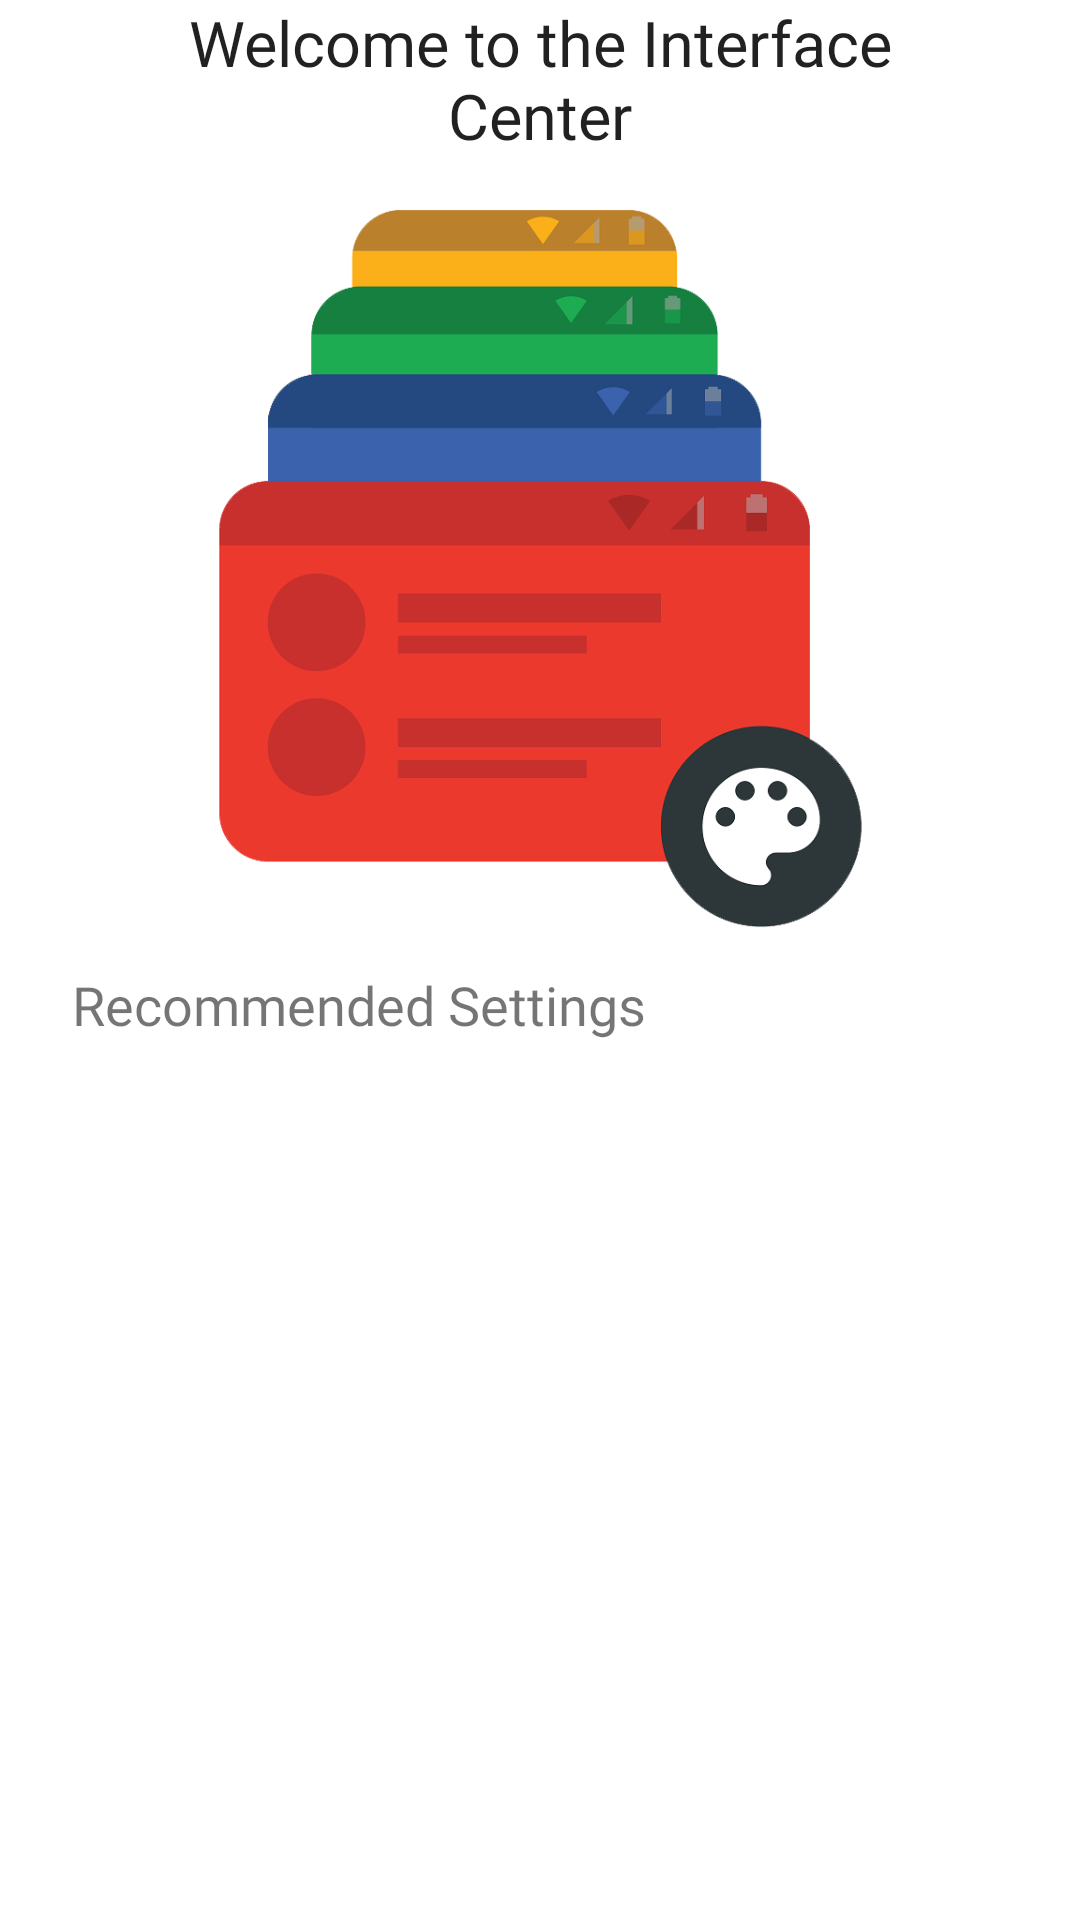

Layout XML and referenced resources for this Android screen:
<!-- AndroidManifest.xml: application theme AppTheme.Base -->
<!-- res/layout/activity_main.xml -->
<?xml version="1.0" encoding="utf-8"?>
<LinearLayout xmlns:android="http://schemas.android.com/apk/res/android"
    xmlns:app="http://schemas.android.com/apk/res-auto"
    xmlns:tools="http://schemas.android.com/tools"
    android:layout_width="match_parent"
    android:layout_height="match_parent"
    android:fitsSystemWindows="true"
    android:orientation="vertical">

    <TextView
        android:id="@+id/textView2"
        android:layout_width="match_parent"
        android:layout_height="wrap_content"
        android:layout_gravity="center_horizontal"
        android:layout_marginEnd="36dp"
        android:layout_marginStart="36dp"
        android:fontFamily="@font/google_sans_bold"
        android:text="@string/main_title"
        android:textAlignment="center"
        android:textColor="?android:attr/textColorPrimary"
        android:textSize="21sp" />

    <ImageView
        android:id="@+id/imageView2"
        android:layout_width="match_parent"
        android:layout_height="250dp"
        android:layout_marginTop="12dp"
        android:scaleType="fitCenter"
        app:srcCompat="@drawable/ic_main_logo" />

    <TextView
        android:id="@+id/textView5"
        android:layout_width="wrap_content"
        android:layout_height="wrap_content"
        android:layout_marginBottom="8dp"
        android:layout_marginStart="24dp"
        android:layout_marginTop="8dp"
        android:fontFamily="@font/google_sans_bold"
        android:text="@string/rs"
        android:textSize="18sp" />

    <android.support.v7.widget.RecyclerView
        android:id="@+id/rmd_recycler"
        android:layout_width="match_parent"
        android:layout_height="wrap_content" />
</LinearLayout>
<!-- resources referenced by this layout -->
<resources>
  <!-- drawable ic_main_logo: png bitmap (drawable, 50293 bytes) -->
  <string name="main_title">Welcome to the Interface Center</string>
  <string name="rs">Recommended Settings</string>
  <style name="AppTheme.Base" parent="Theme.AppCompat.Light">
          <item name="colorPrimary">@color/colorPrimary</item>
          <item name="colorPrimaryDark">@color/colorPrimaryDark</item>
          <item name="colorAccent">@color/colorAccent</item>
          <item name="android:colorBackground">@color/colorPrimary</item>
          <item name="windowActionBar">false</item>
          <item name="windowNoTitle">true</item>
          <item name="android:windowTranslucentStatus">true</item>
      </style>
  <color name="colorPrimary">#ffffff</color>
  <color name="colorPrimaryDark">#eaeaea</color>
  <color name="colorAccent">@color/dot_blue</color>
  <color name="dot_blue">#3c85ed</color>
</resources>
